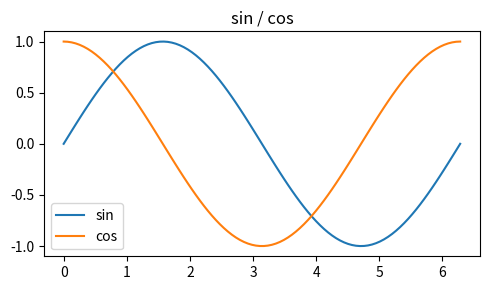
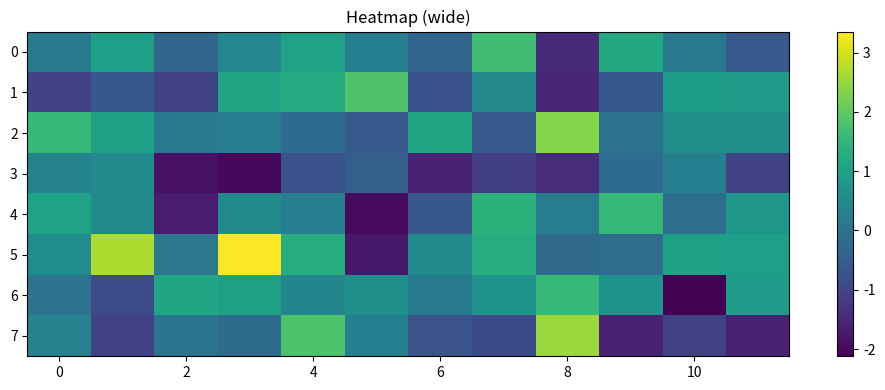
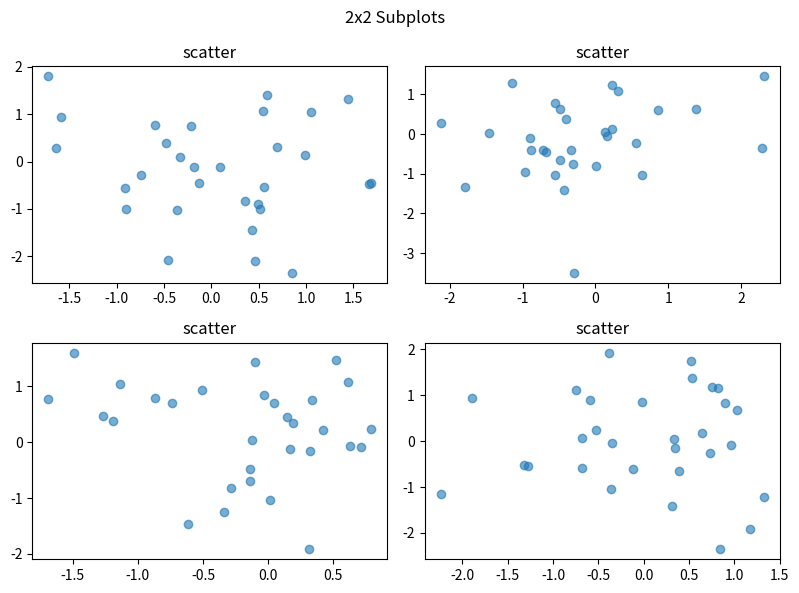

The matplotlib source for these figures, in order:
import matplotlib.pyplot as plt
import numpy as np

# 1. Simple line plot (small)
x = np.linspace(0, 2 * np.pi, 100)
plt.figure(figsize=(5, 3))
plt.plot(x, np.sin(x), label='sin')
plt.plot(x, np.cos(x), label='cos')
plt.legend()
plt.title('sin / cos')
plt.tight_layout()
plt.show()

# 2. Heatmap (wide — previously caused overlap)
data = np.random.randn(8, 12)
plt.figure(figsize=(10, 4))
plt.imshow(data, cmap='viridis', aspect='auto')
plt.colorbar()
plt.title('Heatmap (wide)')
plt.tight_layout()
plt.show()

# 3. Subplots (large)
fig, axes = plt.subplots(2, 2, figsize=(8, 6))
for ax in axes.flat:
    ax.scatter(np.random.randn(30), np.random.randn(30), alpha=0.6)
    ax.set_title('scatter')
plt.suptitle('2x2 Subplots')
plt.tight_layout()
plt.show()
